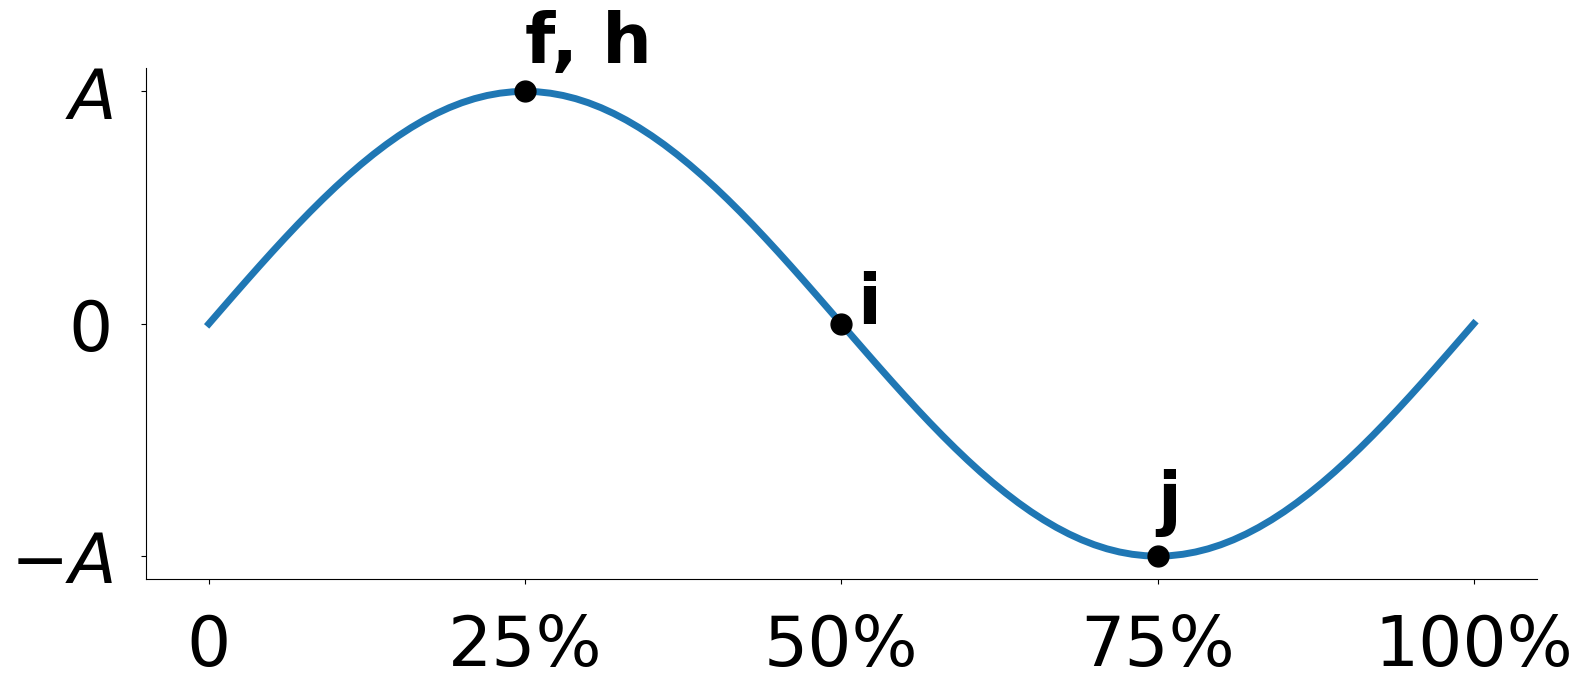

Generate this figure with matplotlib: (Note: this script raises an exception after producing the figure.)
import numpy as np
import matplotlib.pyplot as plt

# Set matplotlib properties
plt.rcParams.update({
    "font.family" : "Arial",
    "axes.spines.top" : False,
    "axes.spines.right" : False
})
print(plt.rcParams.keys())

x = np.linspace(0, 1, 101)
sine_curve = lambda t: np.sin(2*np.pi*t)
y = sine_curve(x)

fig, ax = plt.subplots(figsize=[16, 7])

ax.plot(x, y, linewidth=5)
font = {'family': 'Arial',
        'size'  : 50}

ax.set_xticks([0.0, 0.25, 0.50, 0.75, 1.00])
ax.set_xticklabels(['0', '25%', '50%', '75%', '100%'], fontdict=font)
ax.set_yticks([-1.0, 0.0, 1.0])
ax.set_yticklabels([r'$-A$', '0', r'$A$'], fontdict=font)
ax.tick_params(axis='both', pad=20)

# Add points with text to plot
f = 2.22 # Cardiac frequency [Hz]
T = 1 / f # Cardiac period [s]
dt = T / 20 # Timestep size
x1 = 5/20
x2 = 10/20
x3 = 15/20
y1 = sine_curve(x1)
y2 = sine_curve(x2)
y3 = sine_curve(x3)

xs = [x1, x2, x3]
ys = [y1, y2, y3]

[ax.plot(x, y, color='k', marker='o', markersize=15) for x, y in zip(xs, ys)]
bfont = {'family': 'Arial',
         'size'  : 50,
         'fontweight' : 'bold'}
ax.text(xs[0], ys[0]*1.125, 'f, h', fontdict=bfont)
ax.text(xs[1]*1.025, ys[1], 'i', fontdict=bfont)
ax.text(xs[2], ys[2]*0.85, 'j', fontdict=bfont)

fig.tight_layout()
fig.savefig('../output/illustrations/misc-figure-material/sine_curve.png')
plt.show()